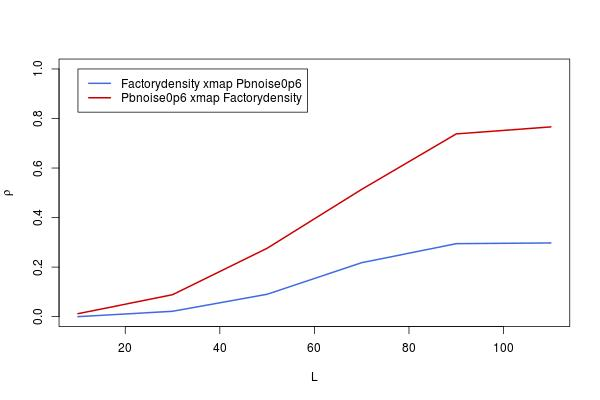

The data file committed next to this chart (first rows):
, lib_sizes, x_xmap_y_means, y_xmap_x_means, x_xmap_y_Sig, y_xmap_x_Sig, x_xmap_y_upper, x_xmap_y_lower, y_xmap_x_upper, y_xmap_x_lower
10, 10, 0, 0.01201, 0.5, 0.38, 0.0769, -0.0769, 0.08883, -0.06495
30, 30, 0.02172, 0.08865, 0.2902, 0.0119, 0.09846, -0.05528, 0.1644, 0.01183
50, 50, 0.09045, 0.2761, 0.01054, 3.86135567964629e-13, 0.1662, 0.01365, 0.3457, 0.2035
70, 70, 0.2179, 0.5139, 9.99561877712551e-09, 0, 0.2899, 0.1434, 0.5684, 0.455
90, 90, 0.2947, 0.7378, 8.65973959207622e-15, 0, 0.3634, 0.2229, 0.771, 0.7007
110, 110, 0.2975, 0.7661, 4.66293670342566e-15, 0, 0.366, 0.2258, 0.7961, 0.7324
